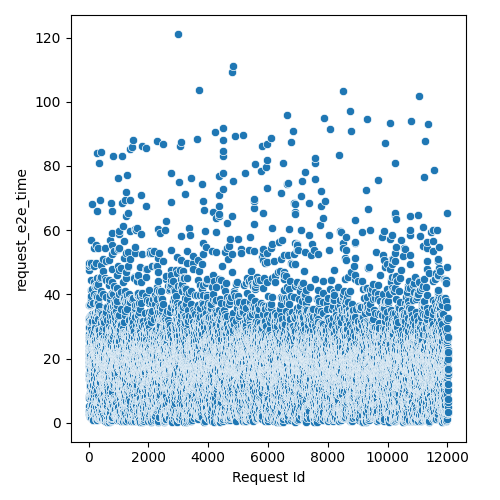

The table this chart was drawn from, first rows:
Request Id, request_e2e_time
4, 2.802
5, 8.362
3, 15.5
8, 19.09
0, 21.37
1, 21.82
6, 25.94
7, 27.51
9, 29.63
2, 32.55
14, 5.296
10, 7.726
13, 13.69
24, 15.04
16, 15.16
22, 17.8
15, 18.92
21, 20.09
12, 22.78
19, 23.97
20, 26.64
25, 32.54
17, 36.69
23, 47.54
11, 48.76
18, 49.74
26, 3.548
28, 3.548
27, 29.94
36, 1.88
33, 3.331
37, 9.225
34, 18.91
35, 23.03
32, 23.23
31, 24.28
29, 32.01
30, 33.27
44, 11.08
45, 12.04
42, 13.41
41, 13.75
43, 18.67
39, 20.01
38, 22.05
40, 22.35
57, 2.608
56, 8.001
52, 11.48
47, 15.56
58, 16.95
51, 19
59, 19.45
48, 19.74
46, 20.27
54, 21.44
60, 26.8
53, 31.16
49, 31.28
50, 36.57
... 11,971 more rows
